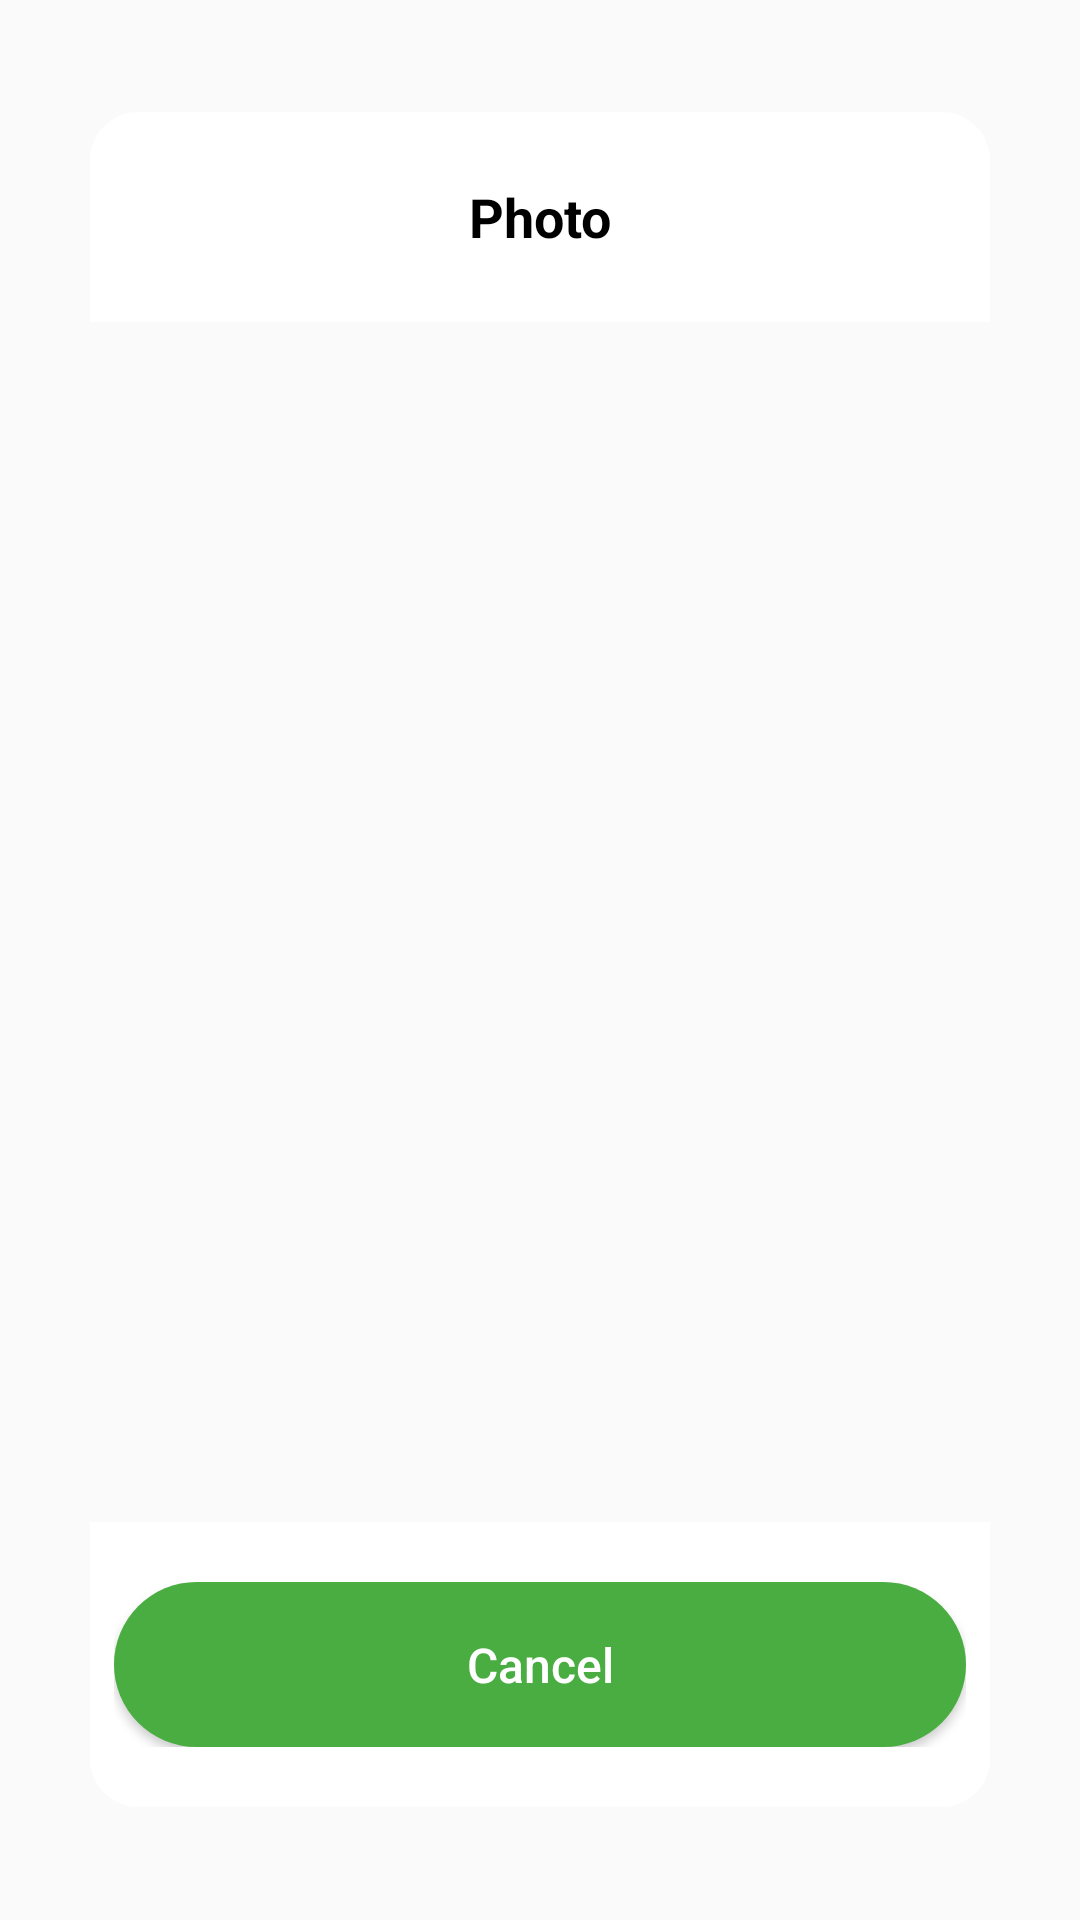

Android layout source for this screen:
<!-- AndroidManifest.xml: application theme Theme.WastebinMonitor -->
<!-- res/layout/dialog_for_viewing_image.xml -->
<?xml version="1.0" encoding="utf-8"?>
<LinearLayout xmlns:android="http://schemas.android.com/apk/res/android"
    android:orientation="vertical"
    android:layout_width="match_parent"
    android:gravity="center"
    android:layout_height="wrap_content">

    <TextView
        android:layout_width="300dp"
        android:layout_height="70dp"
        android:background="@drawable/top_rounded_corner"
        android:gravity="center"
        android:text="@string/image"
        android:textColor="@color/black"
        android:textSize="18sp"
        android:textStyle="bold" />


    <ImageView
        android:id="@+id/image_viewing_iv"
        android:layout_width="300dp"
        android:layout_height="400dp"/>

    <LinearLayout
        android:layout_width="300dp"
        android:layout_height="wrap_content"
        android:layout_alignParentStart="true"
        android:layout_alignParentBottom="true"
        android:background="@drawable/bottom_corners"
        android:orientation="horizontal"
        android:paddingLeft="8dp"
        android:paddingTop="20dp"
        android:paddingRight="8dp"
        android:paddingBottom="20dp">

        <Button
            android:id="@+id/image_viewing_close_btn"
            android:layout_width="0dp"
            android:layout_height="55dp"
            android:layout_weight="1"
            android:background="@drawable/bottom_right_corner"
            android:text="@string/cancel"
            android:textAllCaps="false"
            android:textColor="@color/white"
            android:textSize="16sp" />

    </LinearLayout>

</LinearLayout>
<!-- resources referenced by this layout -->
<resources>
  <color name="black">#FF000000</color>
  <color name="white">#FFFFFFFF</color>
  <!-- drawable bottom_corners (drawable) -->
  <?xml version="1.0" encoding="utf-8"?>
  <shape xmlns:android="http://schemas.android.com/apk/res/android">
      <solid android:color="@color/white" />
      <corners
          android:bottomLeftRadius="16dp"
          android:bottomRightRadius="16dp" />
      <padding />
  
  </shape>
  <!-- drawable bottom_right_corner (drawable) -->
  <?xml version="1.0" encoding="utf-8"?>
  <shape xmlns:android="http://schemas.android.com/apk/res/android">
      <solid android:color="@color/colorAccent" />
      <corners
          android:radius="27.5dp" />
      <padding />
  
  </shape>
  <!-- drawable top_rounded_corner (drawable) -->
  <?xml version="1.0" encoding="utf-8"?>
  <shape xmlns:android="http://schemas.android.com/apk/res/android">
      <solid android:color="@color/white"/>
      <corners
          android:topLeftRadius="16dp"
          android:topRightRadius="16dp" />
      <padding />
  
  </shape>
  <string name="cancel">Cancel</string>
  <string name="image">Photo</string>
  <style name="Theme.WastebinMonitor" parent="Theme.AppCompat.Light.NoActionBar">
          
          <item name="colorPrimary">@color/colorPrimary</item>
          <item name="colorPrimaryVariant">@color/colorPrimaryDark</item>
          <item name="colorOnPrimary">@color/white</item>
          
          <item name="colorSecondary">@color/colorAccent</item>
          <item name="colorSecondaryVariant">@color/colorAccent</item>
          <item name="colorOnSecondary">@color/black</item>
  
          <item name="windowActionBar">false</item>
          <item name="windowNoTitle">true</item>
          
          <item name="android:statusBarColor" tools:targetApi="l">?attr/colorPrimaryVariant</item>
          
      </style>
  <color name="colorAccent">#4AAD41</color>
  <color name="colorPrimary">#4AAD41</color>
  <color name="colorPrimaryDark">#10AD24</color>
</resources>
